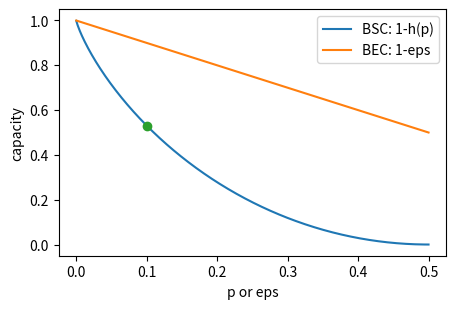

Here is the Python script that generated this plot:
import math, random
from math import comb, log2
import numpy as np
import matplotlib.pyplot as plt
random.seed(3); rng = np.random.default_rng(3)

def H(p):
    return -sum(x * log2(x) for x in p if x > 0)

def h(t):
    return H([t, 1 - t])

def rep_error(n, p):
    return sum(comb(n, j) * p**j * (1 - p)**(n - j) for j in range(n // 2 + 1, n + 1))

for n in (3, 5, 7):
    print("n=%d: error %.5f" % (n, rep_error(n, 0.1)))
n = 1
while rep_error(n, 0.1) >= 1e-9:
    n += 2
print("first odd n with error < 1e-9: n=%d, error %.2e, rate %.3f" % (n, rep_error(n, 0.1), 1 / n))
print("(n=%d gives %.2e)" % (n - 2, rep_error(n - 2, 0.1)))

t = np.linspace(1e-4, 0.5, 500)
ht = -t*np.log2(t) - (1-t)*np.log2(1-t)
print("min of h(p) - 2p on [0, 1/2]: %.2e" % (ht - 2*t).min())
C = 1 - h(0.1)
print("C = 1 - h(0.1) = %.4f" % C)
R = 0.6
print("weak converse at R=0.6: P_e >= 1 - C/R = %.4f; for n=100: %.4f (1/(nR) = %.4f)" % (1 - C/R, 1 - C/R - 1/(100*R), 1/(100*R)))
plt.figure(figsize=(5, 3.2))
plt.plot(t, 1 - ht, label="BSC: 1-h(p)"); plt.plot(t, 1 - t, label="BEC: 1-eps")
plt.plot([0.1], [C], "o"); plt.xlabel("p or eps"); plt.ylabel("capacity"); plt.legend(); plt.show()

def blahut_arimoto(W, iters=2000, tol=1e-13):
    # W[x, y] = W(y | x); returns (capacity in bits, optimal input law, list of I(p_t, W))
    W = np.asarray(W, float)
    p = np.full(W.shape[0], 1 / W.shape[0])
    hist = []
    for _ in range(iters):
        q = p @ W
        with np.errstate(divide="ignore", invalid="ignore"):
            D = np.where(W > 0, W * np.log2(W / q), 0).sum(axis=1)   # D(W(.|x) || q)
        hist.append(float(p @ D))
        if D.max() - p @ D < tol:      # max_x D - I is an upper bound on C - I
            break
        p = p * np.exp2(D); p /= p.sum()
    return hist[-1], p, hist

Z = [[1, 0], [0.5, 0.5]]
Cz, pz, hz = blahut_arimoto(Z)
print("Z-channel: C = %.6f, log2(5/4) = %.6f, P(X=1) = %.6f" % (Cz, log2(5/4), pz[1]))
Cb, pb, _ = blahut_arimoto([[0.9, 0.1], [0.1, 0.9]])
print("BSC(0.1): C = %.6f, input law %s" % (Cb, np.round(pb, 6)))
W3 = [[0.7, 0.2, 0.1], [0.1, 0.8, 0.1], [0.3, 0.3, 0.4]]
C3, p3, h3 = blahut_arimoto(W3)
print("3x3 channel: C = %.6f, input law %s" % (C3, np.round(p3, 4)))
ok = all(C3 - It <= log2(3) / (t + 1) + 1e-12 for t, It in enumerate(h3))
print("error after t steps <= log2|A|/t throughout:", ok, "| steps used:", len(h3))

for p, q in ((0.1, 0.1), (0.1, 0.2), (0.05, 0.3)):
    r = p + q - 2*p*q
    print("BSC(%.2f) then BSC(%.2f) = BSC(%.3f): capacities %.4f, %.4f -> %.4f" % (p, q, r, 1-h(p), 1-h(q), 1-h(r)))
W1 = np.array([[1, 0], [0.5, 0.5]]); W2 = np.array([[0.9, 0.1], [0.1, 0.9]])
Wpar = np.kron(W1, W2)          # input (x1, x2), output (y1, y2)
Cp, pp, _ = blahut_arimoto(Wpar)
print("parallel Z + BSC(0.1): %.6f = %.6f + %.6f = %.6f" % (Cp, Cz, Cb, Cz + Cb))

def random_code_error(n, k, p, trials):
    # random k x n generator matrix; codewords packed as integers; nearest-codeword decoding
    G = rng.integers(0, 2, size=(k, n))
    msgs = ((np.arange(2**k)[:, None] >> np.arange(k)) & 1)
    cw = (msgs @ G) % 2
    packed = (cw << np.arange(n)).sum(axis=1).astype(np.uint64)
    errors = 0
    for _ in range(trials):
        m = rng.integers(2**k)
        e = (rng.random(n) < p).astype(np.int64)
        y = np.uint64(int(((cw[m] ^ e) << np.arange(n)).sum()))
        d = np.bitwise_count(packed ^ y)
        best = np.flatnonzero(d == d.min())
        if packed[rng.choice(best)] != packed[m]:   # wrong codeword (ties broken at random)
            errors += 1
    return errors / trials

print("rate 1/3 on BSC(0.1); repetition n=3 has error %.4f" % rep_error(3, 0.1))
for n in (12, 24, 36, 48):
    print("  random linear code n=%2d, k=%2d: error ~ %.4f" % (n, n // 3, random_code_error(n, n // 3, 0.1, 2000)))
print("rate 0.6 > C = 0.531 on BSC(0.1):")
for n in (10, 20, 30):
    k = round(0.6 * n)
    print("  random linear code n=%2d, k=%2d: error ~ %.3f" % (n, k, random_code_error(n, k, 0.1, 400)))

for tau in (0.05, 0.1, 0.2):
    vals = []
    for n in (50, 200, 1000, 5000):
        t = int(tau * n)
        vol = sum(comb(n, j) for j in range(t + 1))
        vals.append(1 - log2(vol) / n)
    print("tau=%.2f: Hamming bound %s -> limit 1-h(tau) = %.4f" % (tau, " ".join("%.4f" % v for v in vals), 1 - h(tau)))
